Image classification data set "poultry" (PerezAbel/Flora-AI on GitHub). Class labels (5): bumblefoot, fowlpox, healthy, coryza, CRD.

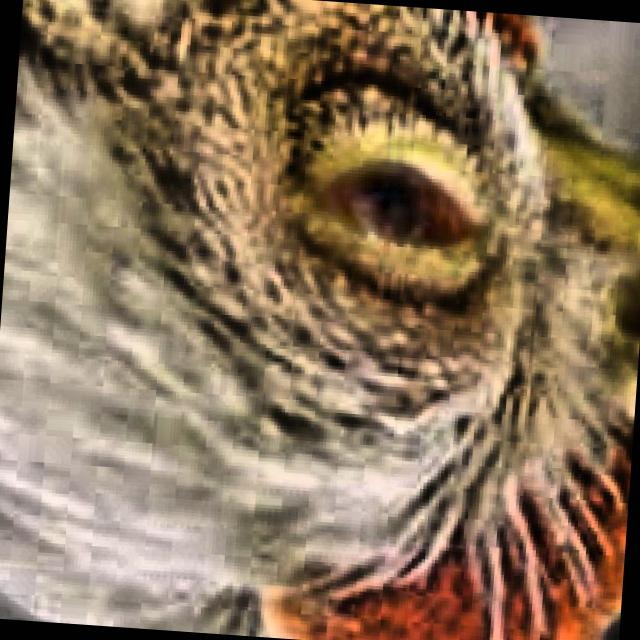
Label: CRD

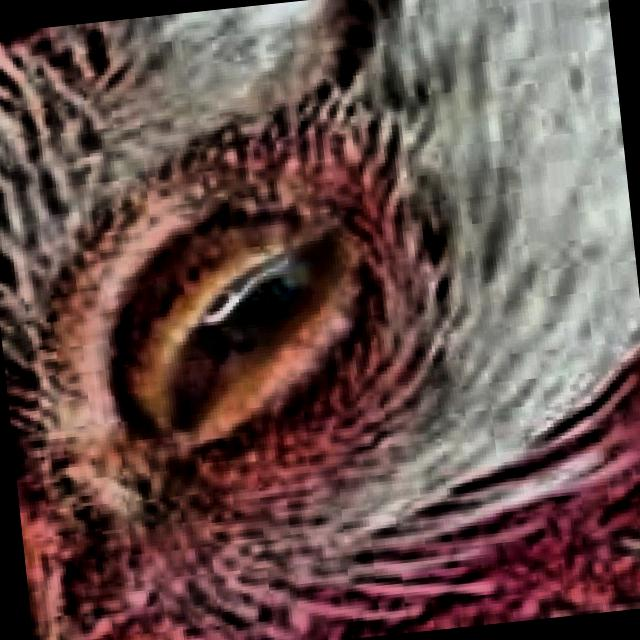
Label: CRD

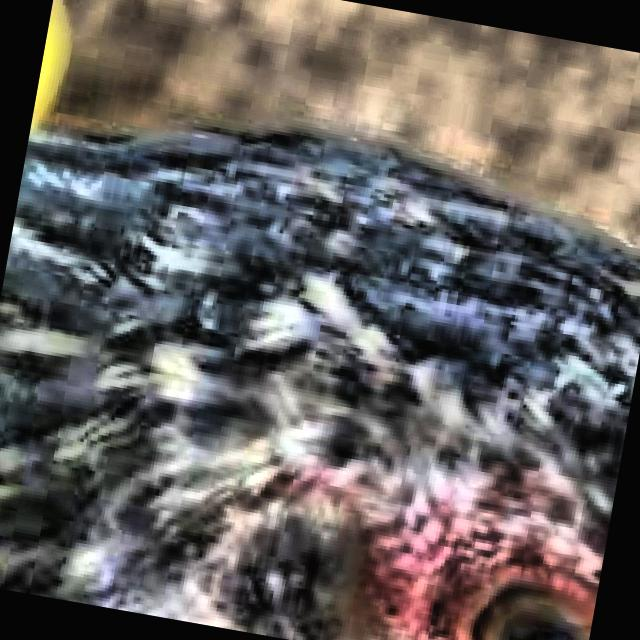
Label: healthy

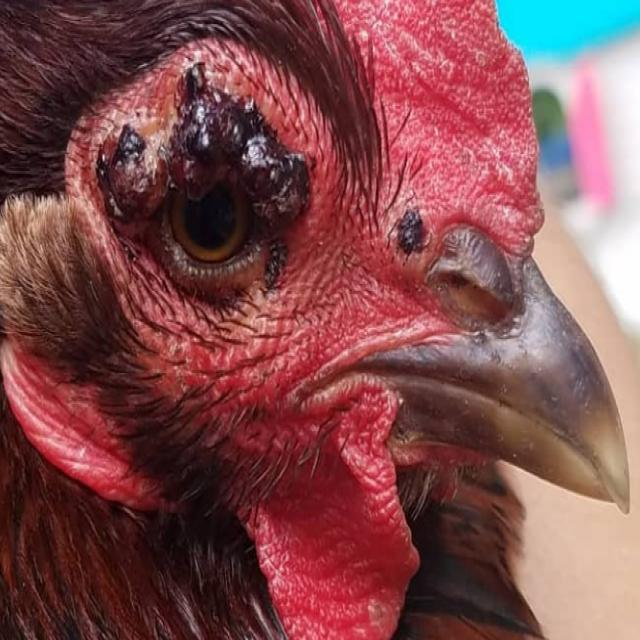
Label: fowlpox

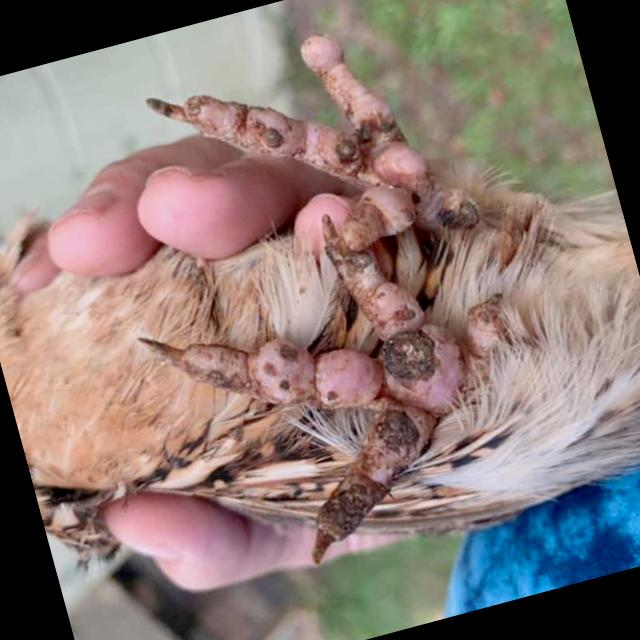
Label: bumblefoot

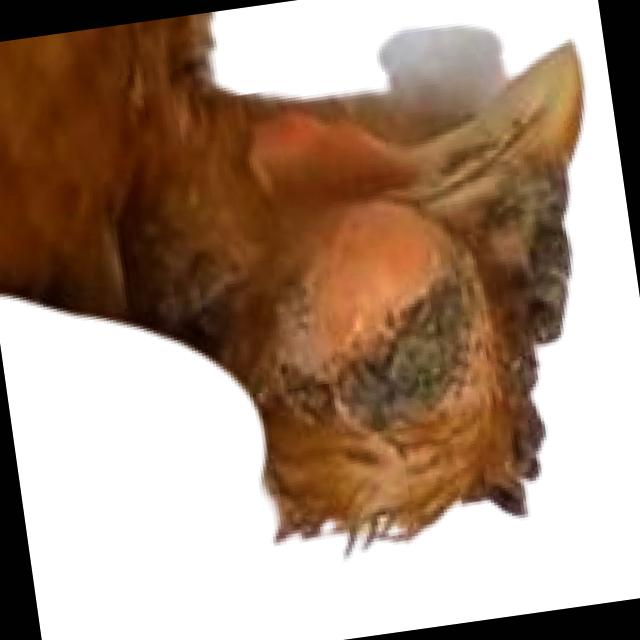
Label: coryza
